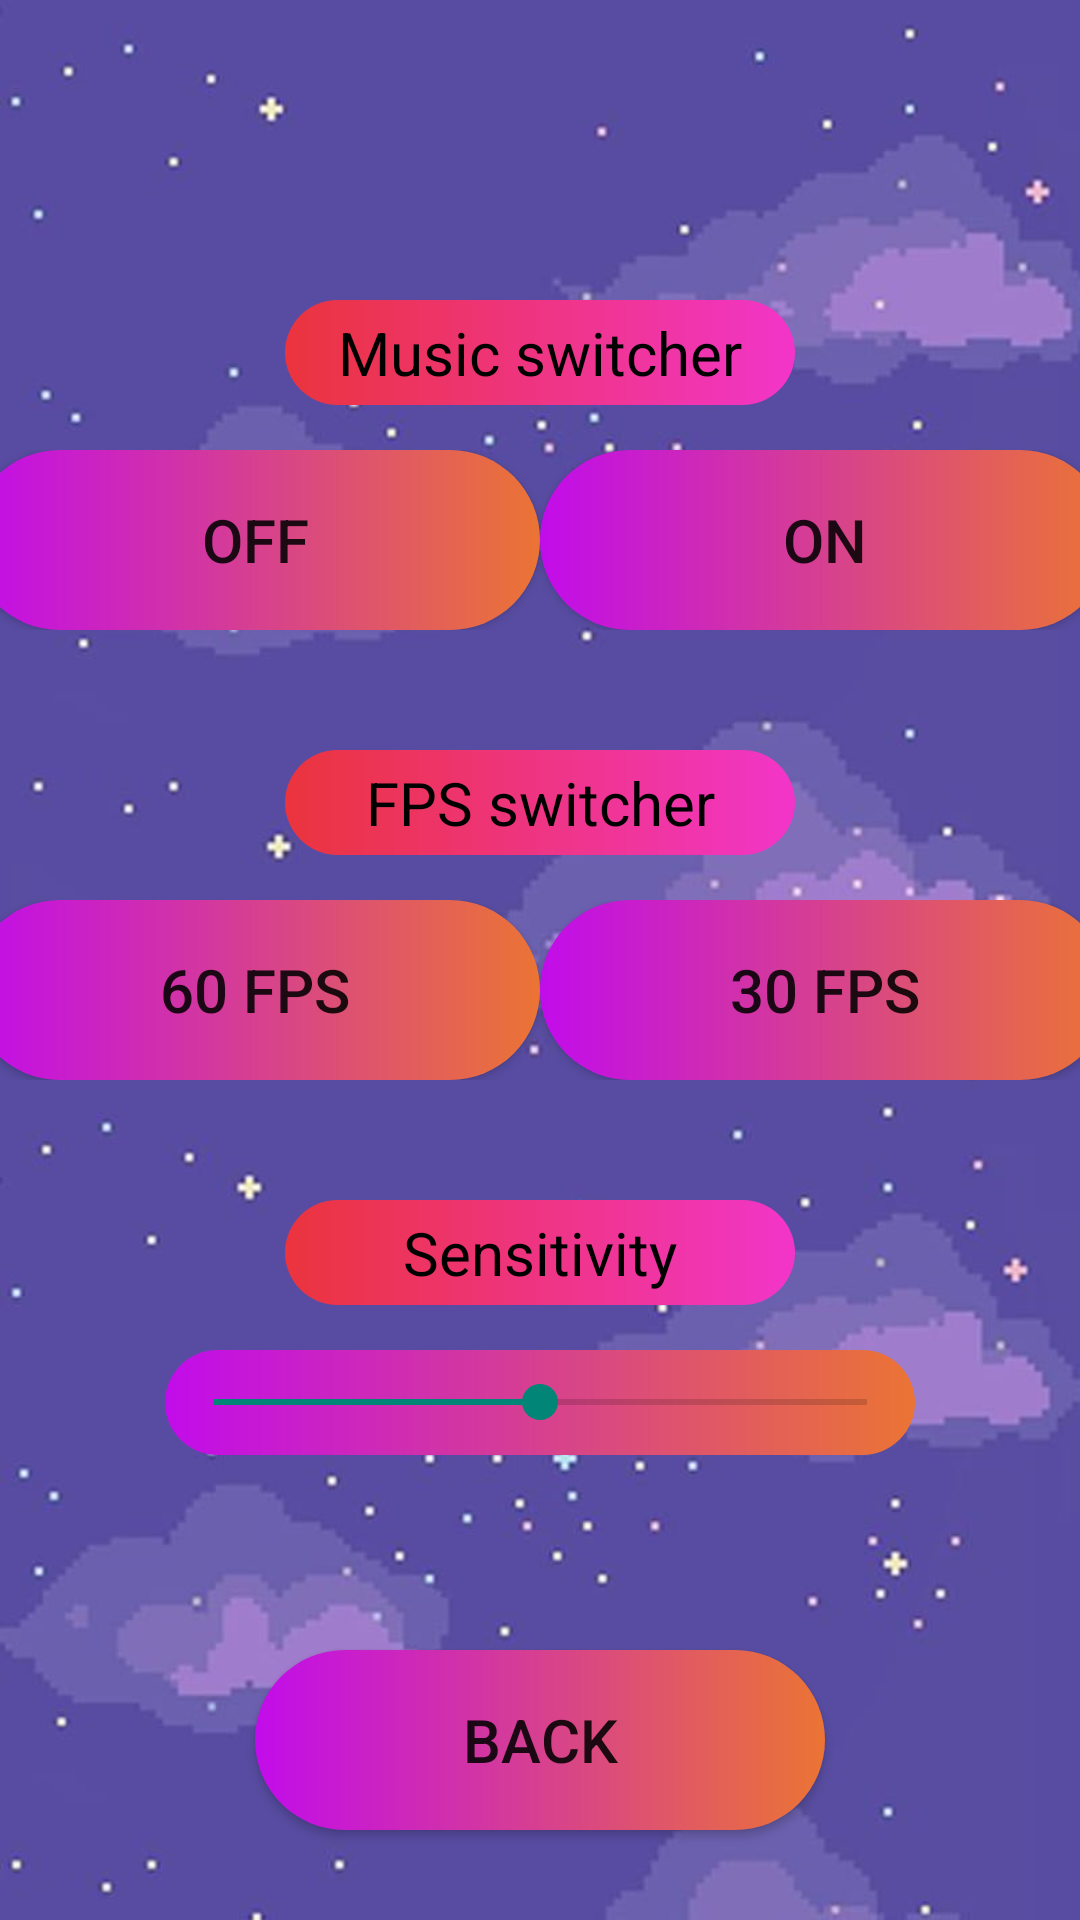

The Android layout XML behind this screen, and the referenced resources:
<!-- AndroidManifest.xml: application theme Theme.SlimyAdventure -->
<!-- res/layout/settings_layout.xml -->
<?xml version="1.0" encoding="utf-8"?>
<RelativeLayout xmlns:android="http://schemas.android.com/apk/res/android"
    xmlns:app="http://schemas.android.com/apk/res-auto"
    xmlns:tools="http://schemas.android.com/tools"
    android:layout_width="match_parent"
    android:layout_height="match_parent"
    tools:context=".ui.Settings"
    android:background="@drawable/settings_background">

    <TextView
        android:id="@+id/notused"
        android:layout_width="170dp"
        android:layout_height="35dp"
        android:layout_alignParentTop="true"
        android:layout_centerHorizontal="true"
        android:layout_marginTop="100dp"
        android:background="@drawable/avatar_button_colour"
        android:gravity="center_horizontal|center_vertical"
        android:text="Music switcher"
        android:textColor="#000000"
        android:textSize="20sp" />

    <LinearLayout
        android:layout_width="match_parent"
        android:layout_height="wrap_content"
        android:layout_marginTop="150dp"
        android:gravity="center"
        android:orientation="horizontal">

        <Button
            android:id="@+id/stop_music_button"
            android:layout_width="190dp"
            android:layout_height="60dp"
            android:layout_gravity="top"
            android:background="@drawable/settings_button"
            android:text="OFF"
            android:textSize="20sp" />

        <Button
            android:id="@+id/music_button"
            android:layout_width="190dp"
            android:layout_height="60dp"
            android:layout_gravity="top"
            android:background="@drawable/settings_button"
            android:text="ON"
            android:textSize="20sp" />
    </LinearLayout>

    <TextView
        android:id="@+id/notused2"
        android:layout_width="170dp"
        android:layout_height="35dp"
        android:layout_alignParentTop="true"
        android:layout_centerHorizontal="true"
        android:layout_marginTop="250dp"
        android:background="@drawable/avatar_button_colour"
        android:gravity="center_horizontal|center_vertical"
        android:text="FPS switcher"
        android:textColor="#000000"
        android:textSize="20sp" />

    <LinearLayout
        android:layout_width="match_parent"
        android:layout_height="wrap_content"
        android:layout_marginTop="300dp"
        android:gravity="center"
        android:orientation="horizontal">

        <Button
            android:id="@+id/fpsbutton60"
            android:layout_width="190dp"
            android:layout_height="60dp"
            android:layout_gravity="top"
            android:background="@drawable/settings_button"
            android:text="60 fps"
            android:textSize="20sp" />

        <Button
            android:id="@+id/fpsbutton30"
            android:layout_width="190dp"
            android:layout_height="60dp"
            android:layout_gravity="top"
            android:background="@drawable/settings_button"
            android:text="30 fps"
            android:textSize="20sp" />
    </LinearLayout>

    <TextView
        android:id="@+id/notused3"
        android:layout_width="170dp"
        android:layout_height="35dp"
        android:layout_alignParentTop="true"
        android:layout_centerHorizontal="true"
        android:layout_marginTop="400dp"
        android:background="@drawable/avatar_button_colour"
        android:gravity="center_horizontal|center_vertical"
        android:text="Sensitivity"
        android:textColor="#000000"
        android:textSize="20sp" />

    <SeekBar
        android:id="@+id/seekBar"
        android:layout_width="250dp"
        android:layout_height="35dp"
        android:layout_alignParentTop="true"
        android:layout_centerHorizontal="true"
        android:layout_marginTop="450dp"
        android:max="200"
        android:progress="100"
        android:background="@drawable/settings_button"
        android:gravity="center_horizontal|center_vertical"/>

    <Button
        android:id="@+id/back_button"
        android:layout_width="190dp"
        android:layout_height="60dp"
        android:layout_alignParentTop="true"
        android:layout_centerHorizontal="true"
        android:layout_marginTop="550dp"
        android:background="@drawable/settings_button"
        android:text="Back"
        android:textSize="20sp" />




</RelativeLayout>
<!-- resources referenced by this layout -->
<resources>
  <!-- drawable avatar_button_colour (drawable) -->
  <?xml version="1.0" encoding="utf-8"?>
  
  <shape xmlns:android="http://schemas.android.com/apk/res/android" android:shape="rectangle">
      <gradient android:startColor="#eb343d" android:endColor="#f235c9" android:type="linear"/>
      <corners android:radius="50dp"/>
  </shape>
  <!-- drawable settings_background: jpg bitmap (drawable, 33657 bytes) -->
  <!-- drawable settings_button (drawable) -->
  <?xml version="1.0" encoding="utf-8"?>
  
  <shape xmlns:android="http://schemas.android.com/apk/res/android" android:shape="rectangle">
      <gradient android:startColor="#c20ceb" android:endColor="#eb7434" android:type="linear"/>
      <corners android:radius="50dp"/>
  </shape>
  <style name="Theme.SlimyAdventure" parent="Theme.AppCompat.Light.NoActionBar">
          
          <item name="colorPrimary">@color/purple_500</item>
          <item name="colorPrimaryVariant">@color/purple_700</item>
          <item name="colorOnPrimary">@color/white</item>
          
          <item name="colorSecondary">@color/teal_200</item>
          <item name="colorSecondaryVariant">@color/teal_700</item>
          <item name="colorOnSecondary">@color/black</item>
          
          <item name="android:statusBarColor">?attr/colorPrimaryVariant</item>
          
      </style>
  <color name="purple_500">#FF6200EE</color>
  <color name="purple_700">#FF3700B3</color>
  <color name="white">#FFFFFFFF</color>
  <color name="teal_200">#FF03DAC5</color>
  <color name="teal_700">#FF018786</color>
  <color name="black">#FF000000</color>
</resources>
